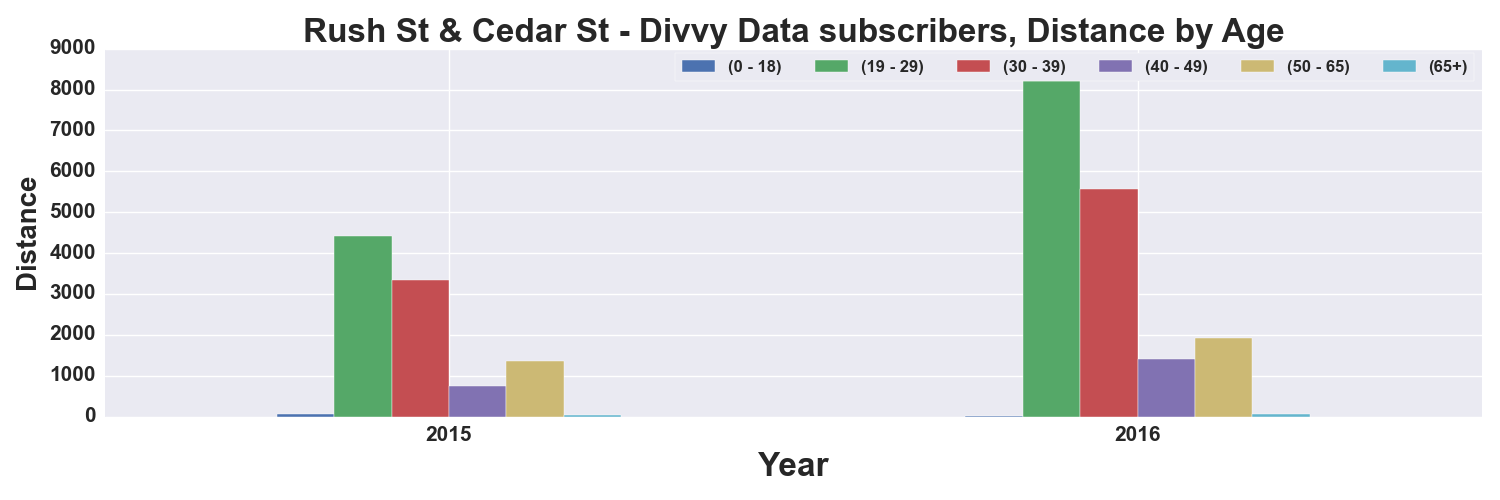

The table this chart was drawn from, first rows:
, START TIME YEAR, DISTANCE_Miles, DISTANCE_Miles, DISTANCE_Miles, DISTANCE_Miles, DISTANCE_Miles, DISTANCE_Miles
AGE_GROUP, , 0 - 18, 19 - 29, 30 - 39, 40 - 49, 50 - 65, 65+
0, 2015, 53.92, 4428, 3336, 740, 1358, 32.01
1, 2016, 12.22, 8207, 5569, 1402, 1926, 59.93
